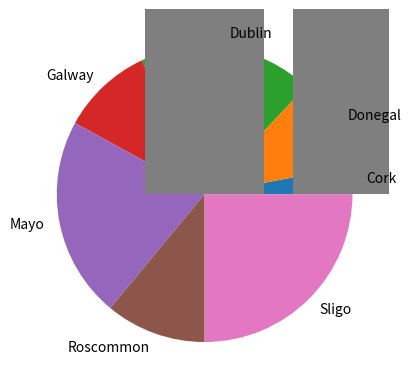

Write Python code to recreate this figure.
# Program that has a list of counties (5+).  
# Some counties appear more than others. 
# Make a pie chart of the counties. 

import numpy as np
import matplotlib.pyplot as plt

possiblecounties = ["Galway", "Mayo", "Dublin", "Roscommon", "Sligo", "Donegal", "Cork"]

counties = np.random.choice(possiblecounties, p=[0.1, 0.3, 0.1, 0.12, 0.24, 0.1, 0.04], size=(100))

unique, counts = np.unique(counties, return_counts=True)

# print(unique) would show you the unique values in the counties list
# print(counts) would show you the number of each

plt.pie(counts, labels=unique)

plt.show()

plt.bar(unique, counts)

plt.show()
